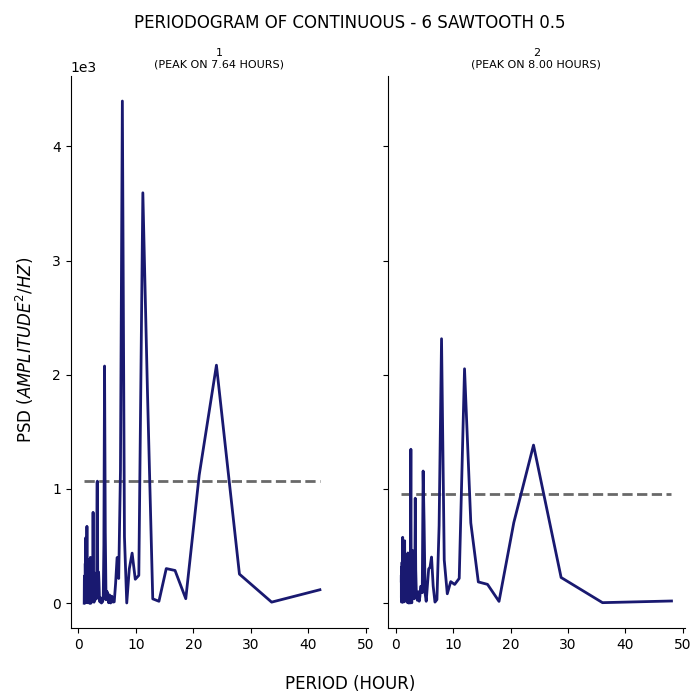

Data behind this chart, as committed beside it:
test, period, psd
1, 42.0, 117.6
1, 33.6, 9.14
1, 28.0, 254.5
1, 24.0, 2084
1, 21.0, 1121
1, 18.67, 39.3
1, 16.8, 286.4
1, 15.27, 303
1, 14.0, 16.7
1, 12.92, 37.88
1, 12.0, 1858
1, 11.2, 3594
1, 10.5, 243.4
1, 9.882, 209.5
1, 9.333, 438.3
1, 8.842, 300.5
1, 8.4, 1.825
1, 8.0, 580.9
1, 7.636, 4397
1, 7.304, 1158
1, 7.0, 216.4
1, 6.72, 399.4
1, 6.462, 173.4
1, 6.222, 11.52
1, 6.0, 9.838
1, 5.793, 61.45
1, 5.6, 1.743
1, 5.419, 71.69
1, 5.25, 3.723
1, 5.091, 85.15
1, 4.941, 103.6
1, 4.8, 29.58
1, 4.667, 618.2
1, 4.541, 2077
1, 4.421, 507.8
1, 4.308, 39
1, 4.2, 12.87
1, 4.098, 7.482
1, 4.0, 1.448
1, 3.907, 29.87
1, 3.818, 48.79
1, 3.733, 10.74
1, 3.652, 42.77
1, 3.574, 183.1
1, 3.5, 273.1
1, 3.429, 42.31
1, 3.36, 48.77
1, 3.294, 1068
1, 3.231, 1058
1, 3.17, 86.57
1, 3.111, 171.9
1, 3.055, 169.1
1, 3.0, 47.74
1, 2.947, 32.03
1, 2.897, 226.1
1, 2.847, 263.4
1, 2.8, 156.6
1, 2.754, 15.95
1, 2.71, 8.783
1, 2.667, 17.47
... 247 more rows
